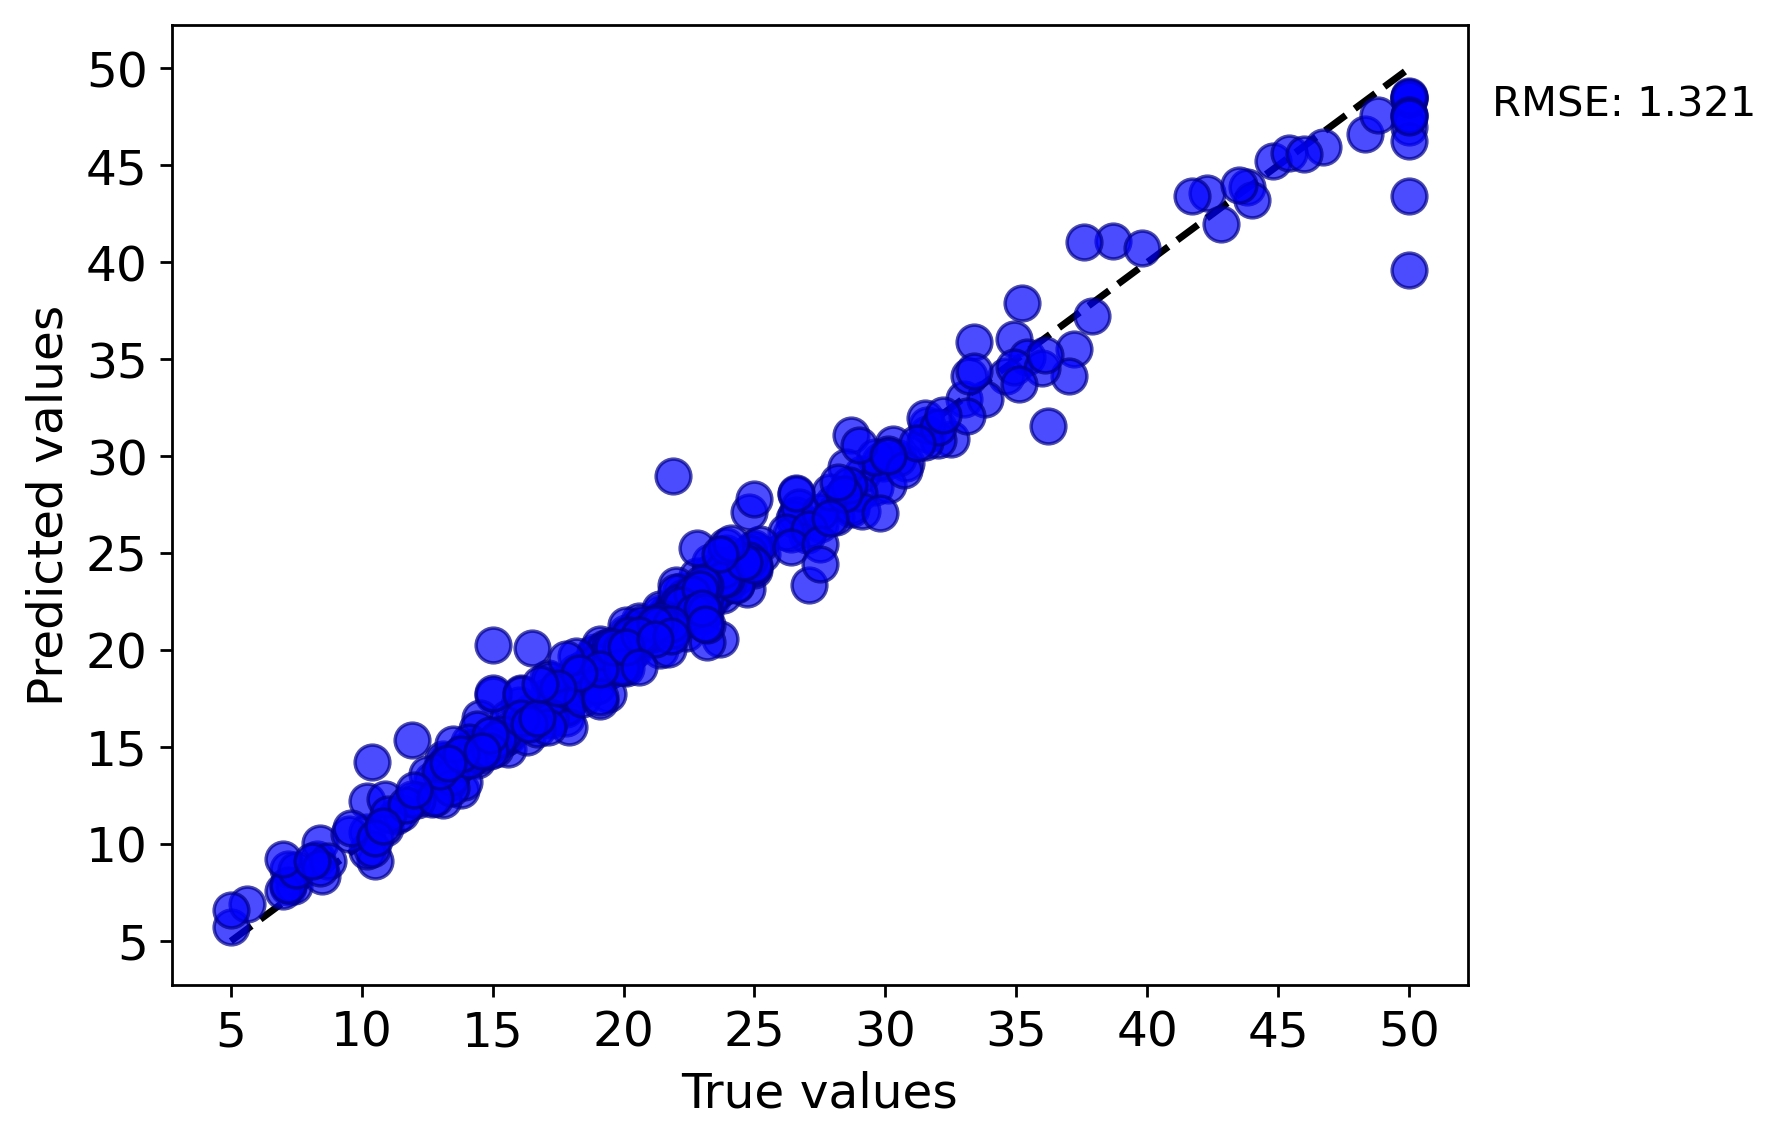

Values plotted in this chart, from the file beside it:
y true, y pred
21.6, 21.85
33.4, 35.91
28.7, 27.3
22.9, 21.85
27.1, 23.38
16.5, 16.84
15.0, 17.69
18.9, 19.79
20.4, 20.16
18.2, 18.47
19.9, 19.98
23.1, 22.21
17.5, 17.56
20.2, 19.77
18.2, 18.86
13.6, 14.1
15.2, 15.5
15.6, 15.92
13.9, 14.82
16.6, 16.63
14.8, 14.97
18.4, 18.79
12.7, 13.32
14.5, 16.48
13.2, 14.3
13.1, 13.86
13.5, 13.97
18.9, 19.91
21.0, 21.17
24.7, 23.15
30.8, 29.64
34.9, 36.04
26.6, 28.05
25.3, 24.95
24.7, 24.56
21.2, 21.48
19.3, 19.83
14.4, 15.96
19.4, 19.38
19.7, 20.05
20.5, 21.19
25.0, 25.15
23.4, 22.77
18.9, 19.05
35.4, 35.1
24.7, 24.26
31.6, 31.16
18.7, 19
16.0, 17.18
22.2, 23.04
25.0, 25.29
33.0, 32.98
23.5, 23.46
22.0, 22.03
20.9, 21.17
24.2, 24.1
21.7, 21.96
22.8, 23
24.1, 24.44
21.4, 21.91
... 345 more rows
